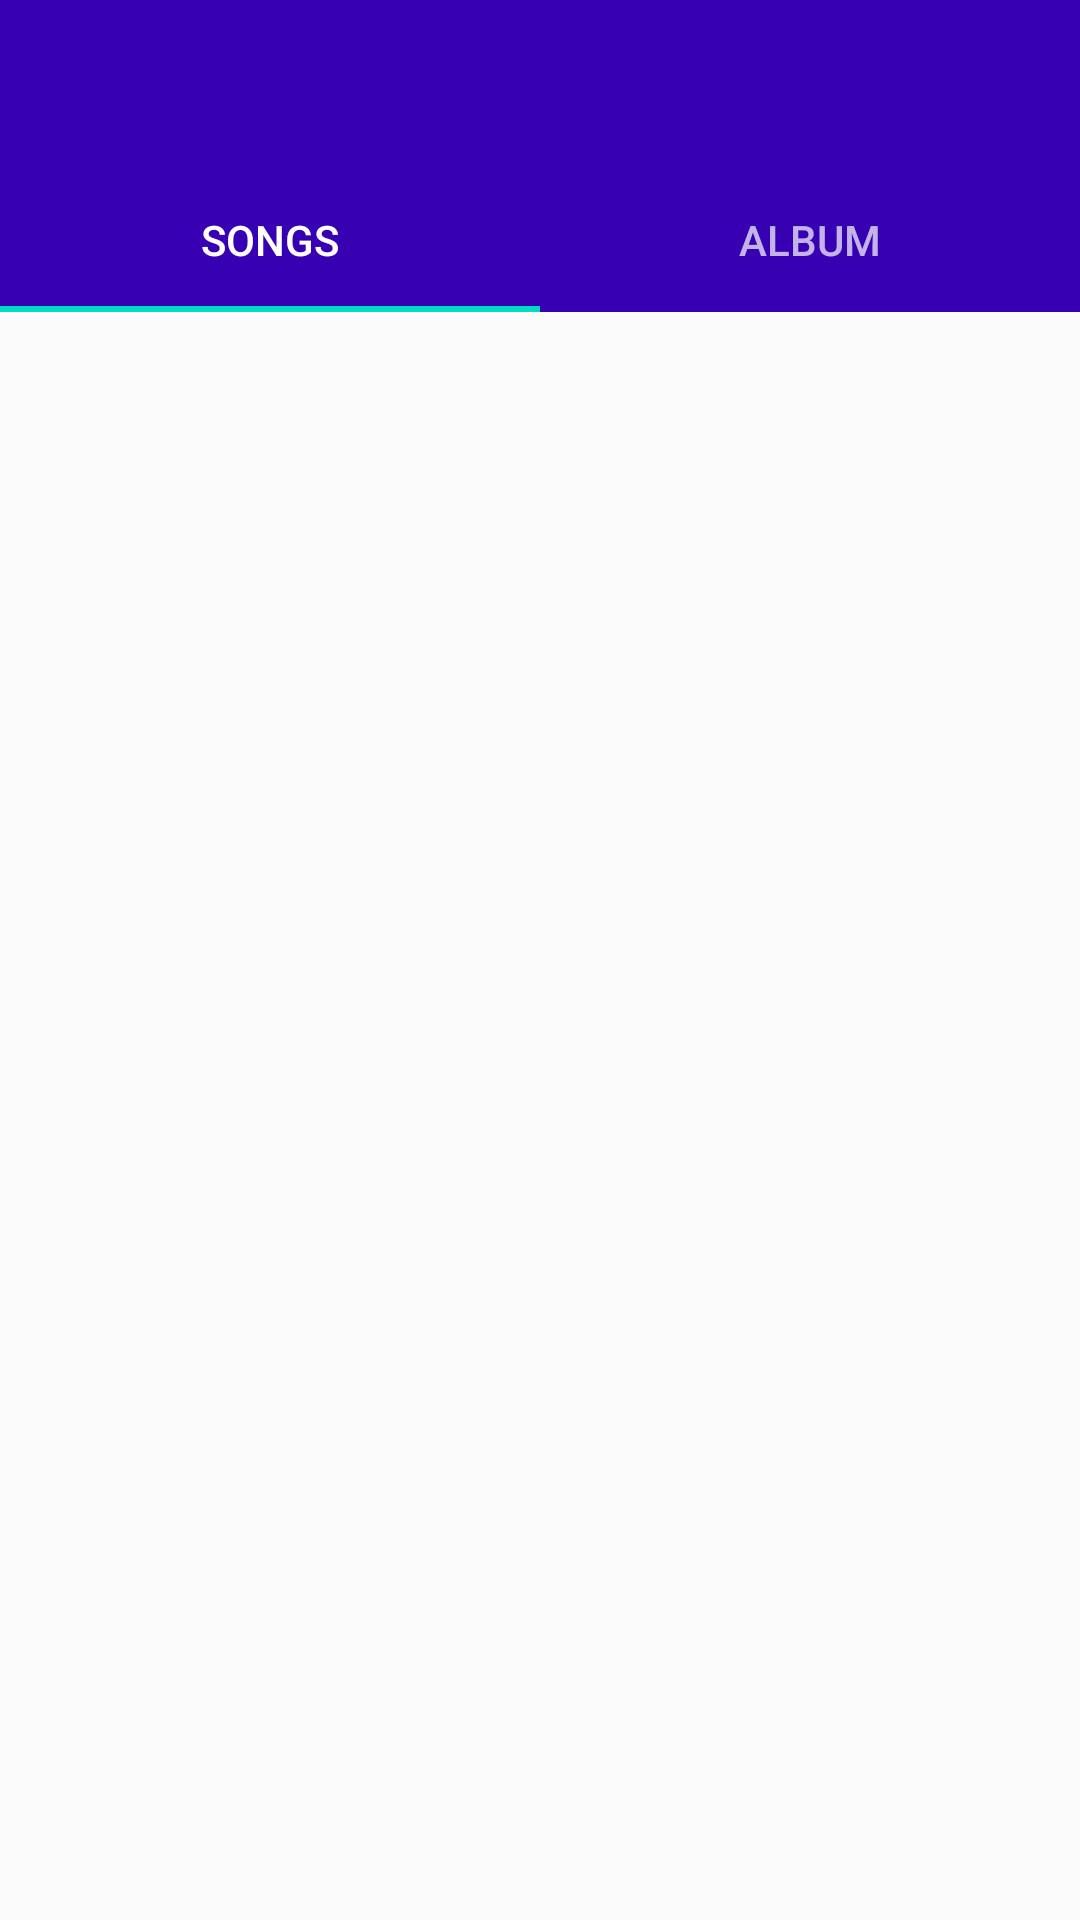

Here is an Android app screen rendered from its layout file. Give the layout XML and the strings, colors and styles it references.
<!-- AndroidManifest.xml: application theme AppTheme.NoActionBar -->
<!-- res/layout/content_main.xml -->
<?xml version="1.0" encoding="utf-8"?>
<androidx.constraintlayout.widget.ConstraintLayout
    xmlns:android="http://schemas.android.com/apk/res/android"
    xmlns:app="http://schemas.android.com/apk/res-auto"
    xmlns:tools="http://schemas.android.com/tools"
    android:layout_width="match_parent"
    android:layout_height="match_parent">

    <androidx.appcompat.widget.Toolbar
        android:id="@+id/toolbar"
        android:layout_width="match_parent"
        android:layout_height="?attr/actionBarSize"
        android:background="@color/colorPrimaryDark"
        app:layout_constraintEnd_toEndOf="parent"
        app:layout_constraintStart_toStartOf="parent"
        app:layout_constraintTop_toTopOf="parent"
        android:theme="@style/ThemeOverlay.AppCompat.Dark" />

    <com.google.android.material.tabs.TabLayout
        android:id="@+id/tabLayout"
        android:layout_width="match_parent"
        android:layout_height="wrap_content"
        android:background="@color/colorPrimaryDark"
        android:theme="@style/ThemeOverlay.AppCompat.Dark"
        app:layout_constraintEnd_toEndOf="parent"
        app:layout_constraintStart_toStartOf="parent"
        app:layout_constraintTop_toBottomOf="@+id/toolbar">

        <com.google.android.material.tabs.TabItem
            android:id="@+id/songs"
            android:layout_width="wrap_content"
            android:layout_height="wrap_content"
            android:text="SONGS" />

        <com.google.android.material.tabs.TabItem
            android:id="@+id/album"
            android:layout_width="wrap_content"
            android:layout_height="wrap_content"
            android:text="ALBUM" />

    </com.google.android.material.tabs.TabLayout>

    <androidx.viewpager.widget.ViewPager
        android:id="@+id/viewPager"
        android:layout_width="match_parent"
        android:layout_height="0dp"
        app:layout_constraintBottom_toBottomOf="parent"
        app:layout_constraintEnd_toEndOf="parent"
        app:layout_constraintStart_toStartOf="parent"
        app:layout_constraintTop_toBottomOf="@+id/tabLayout" />

</androidx.constraintlayout.widget.ConstraintLayout>
<!-- resources referenced by this layout -->
<resources>
  <color name="colorPrimaryDark">#3700B3</color>
  <style name="AppTheme.NoActionBar" parent="Theme.AppCompat.Light.NoActionBar">
          
          <item name="colorPrimary">@color/colorPrimary</item>
          <item name="colorPrimaryDark">@color/colorPrimaryDark</item>
          <item name="colorAccent">@color/colorAccent</item>
      </style>
  <color name="colorPrimary">#6200EE</color>
  <color name="colorAccent">#03DAC5</color>
</resources>
